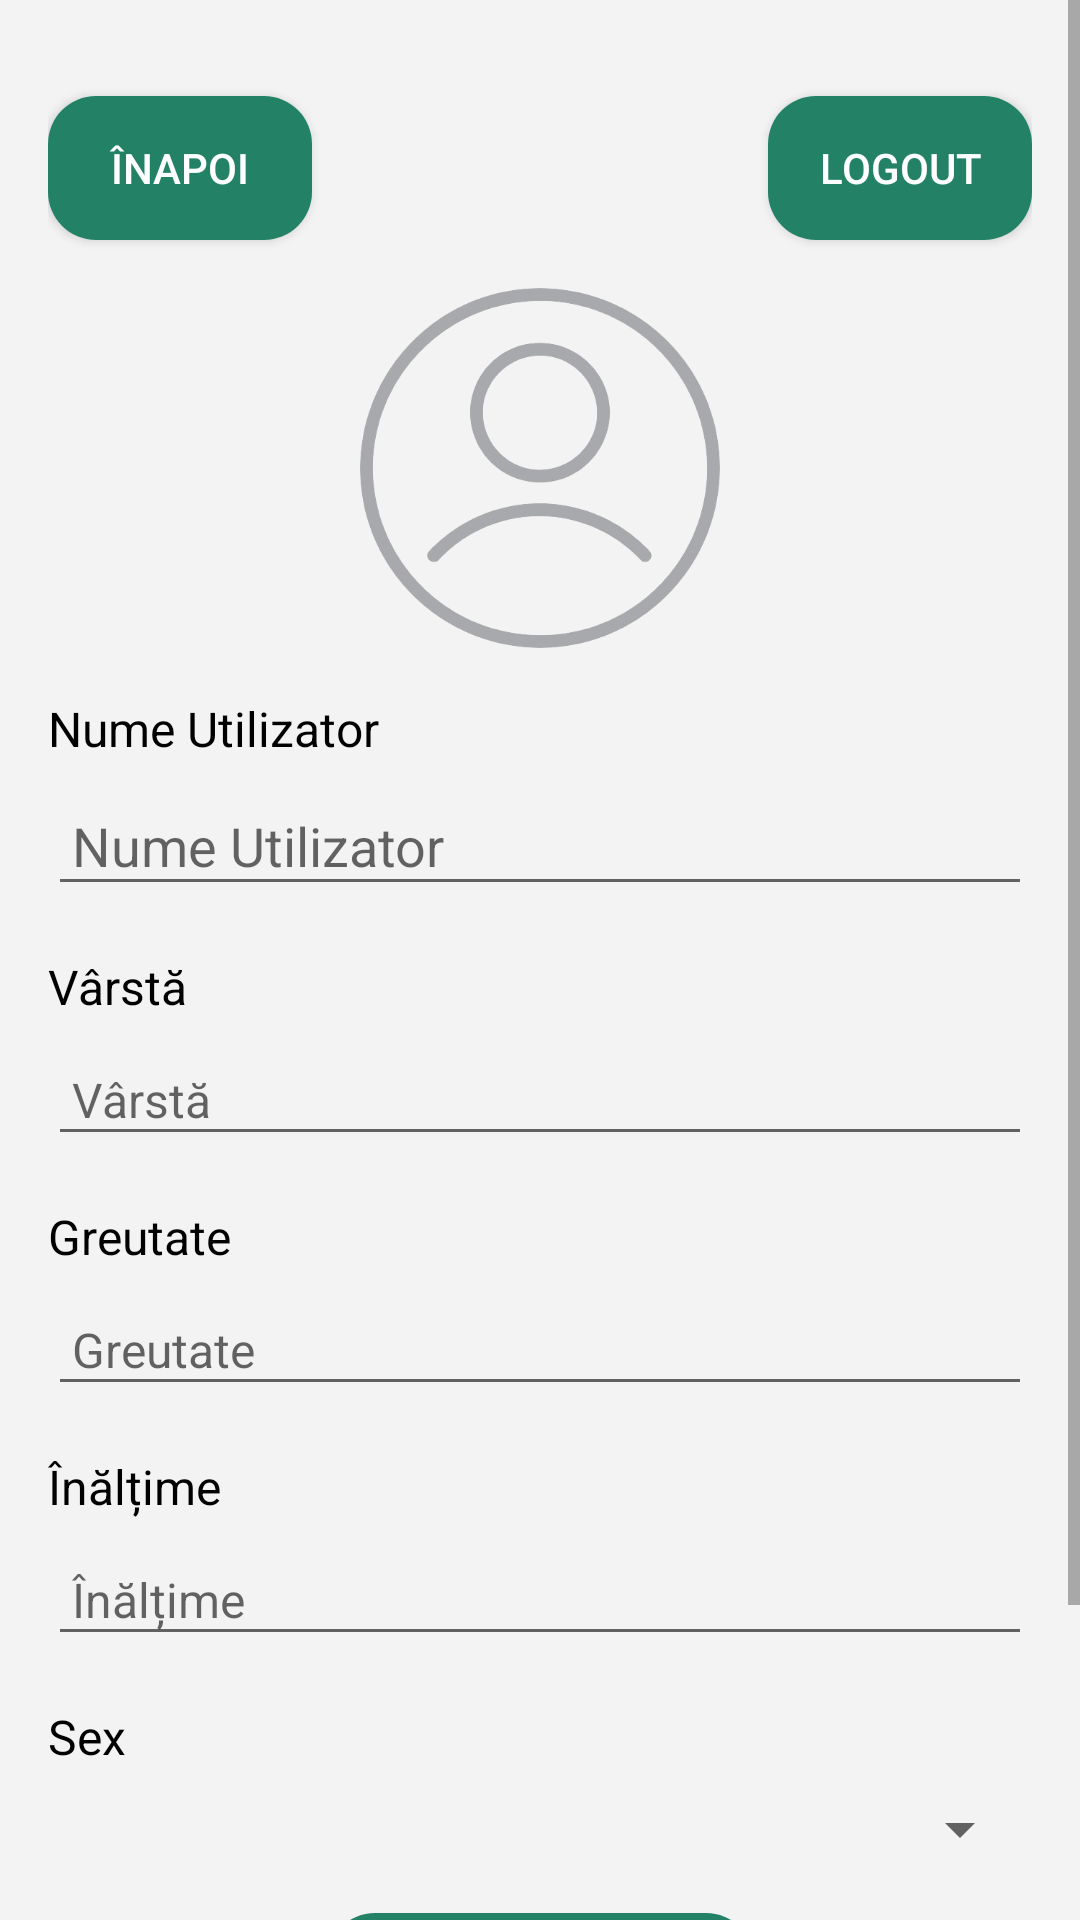

Write the Android layout XML for this screen, with the resource values it uses.
<!-- AndroidManifest.xml: application theme Theme.SmartNutrtion -->
<!-- res/layout/activity_profile.xml -->
<?xml version="1.0" encoding="utf-8"?>
<ScrollView xmlns:android="http://schemas.android.com/apk/res/android"
    xmlns:app="http://schemas.android.com/apk/res-auto"
    xmlns:tools="http://schemas.android.com/tools"
    android:layout_width="match_parent"
    android:layout_height="match_parent"
    android:background="#F3F3F3"
    tools:context=".ProfileActivity">

    <androidx.constraintlayout.widget.ConstraintLayout
        android:layout_width="match_parent"
        android:layout_height="wrap_content"
        android:padding="16dp"
        android:background="#F3F3F3">

        <Button
            android:id="@+id/backToHomeButton"
            android:layout_width="wrap_content"
            android:layout_height="wrap_content"
            android:text="Înapoi"
            android:textColor="@android:color/white"
            android:padding="8dp"
            app:layout_constraintTop_toTopOf="parent"
            app:layout_constraintStart_toStartOf="parent"
            android:layout_marginTop="16dp"
            android:background="@drawable/rounded_button" />

        <Button
            android:id="@+id/logoutButton"
            android:layout_width="wrap_content"
            android:layout_height="wrap_content"
            android:text="Logout"
            android:textColor="@android:color/white"
            android:padding="8dp"
            app:layout_constraintTop_toTopOf="parent"
            app:layout_constraintEnd_toEndOf="parent"
            android:layout_marginTop="16dp"
            android:background="@drawable/rounded_button"/>

        <ImageView
            android:id="@+id/profileImage"
            android:layout_width="120dp"
            android:layout_height="120dp"
            android:src="@drawable/ic_profile"
            app:layout_constraintTop_toBottomOf="@id/backToHomeButton"
            app:layout_constraintStart_toStartOf="parent"
            app:layout_constraintEnd_toEndOf="parent"
            android:contentDescription="Profile Image"
            android:background="@android:color/transparent"
            android:layout_marginTop="16dp" />

        <TextView
            android:id="@+id/userNameLabel"
            android:layout_width="wrap_content"
            android:layout_height="wrap_content"
            android:text="Nume Utilizator"
            android:textSize="16sp"
            android:textColor="@android:color/black"
            app:layout_constraintTop_toBottomOf="@id/profileImage"
            app:layout_constraintStart_toStartOf="parent"
            android:layout_marginTop="16dp" />

        <EditText
            android:id="@+id/editUserName"
            android:layout_width="0dp"
            android:layout_height="wrap_content"
            android:hint="Nume Utilizator"
            android:textSize="18sp"
            android:padding="8dp"
            app:layout_constraintTop_toBottomOf="@id/userNameLabel"
            app:layout_constraintStart_toStartOf="parent"
            app:layout_constraintEnd_toEndOf="parent"
            android:layout_marginTop="8dp" />

        <TextView
            android:id="@+id/userAgeLabel"
            android:layout_width="wrap_content"
            android:layout_height="wrap_content"
            android:text="Vârstă"
            android:textSize="16sp"
            android:textColor="@android:color/black"
            app:layout_constraintTop_toBottomOf="@id/editUserName"
            app:layout_constraintStart_toStartOf="parent"
            android:layout_marginTop="16dp" />

        <EditText
            android:id="@+id/editUserAge"
            android:layout_width="0dp"
            android:layout_height="wrap_content"
            android:hint="Vârstă"
            android:inputType="number"
            android:textSize="16sp"
            android:padding="8dp"
            app:layout_constraintTop_toBottomOf="@id/userAgeLabel"
            app:layout_constraintStart_toStartOf="parent"
            app:layout_constraintEnd_toEndOf="parent"
            android:layout_marginTop="8dp" />

        <TextView
            android:id="@+id/userWeightLabel"
            android:layout_width="wrap_content"
            android:layout_height="wrap_content"
            android:text="Greutate"
            android:textSize="16sp"
            android:textColor="@android:color/black"
            app:layout_constraintTop_toBottomOf="@id/editUserAge"
            app:layout_constraintStart_toStartOf="parent"
            android:layout_marginTop="16dp" />

        <EditText
            android:id="@+id/editUserWeight"
            android:layout_width="0dp"
            android:layout_height="wrap_content"
            android:hint="Greutate"
            android:inputType="number"
            android:textSize="16sp"
            android:padding="8dp"
            app:layout_constraintTop_toBottomOf="@id/userWeightLabel"
            app:layout_constraintStart_toStartOf="parent"
            app:layout_constraintEnd_toEndOf="parent"
            android:layout_marginTop="8dp" />

        <TextView
            android:id="@+id/userHeightLabel"
            android:layout_width="wrap_content"
            android:layout_height="wrap_content"
            android:text="Înălțime"
            android:textSize="16sp"
            android:textColor="@android:color/black"
            app:layout_constraintTop_toBottomOf="@id/editUserWeight"
            app:layout_constraintStart_toStartOf="parent"
            android:layout_marginTop="16dp" />

        <EditText
            android:id="@+id/editUserHeight"
            android:layout_width="0dp"
            android:layout_height="wrap_content"
            android:hint="Înălțime"
            android:inputType="number"
            android:textSize="16sp"
            android:padding="8dp"
            app:layout_constraintTop_toBottomOf="@id/userHeightLabel"
            app:layout_constraintStart_toStartOf="parent"
            app:layout_constraintEnd_toEndOf="parent"
            android:layout_marginTop="8dp" />

        <TextView
            android:id="@+id/userSexLabel"
            android:layout_width="wrap_content"
            android:layout_height="wrap_content"
            android:text="Sex"
            android:textSize="16sp"
            android:textColor="@android:color/black"
            app:layout_constraintTop_toBottomOf="@id/editUserHeight"
            app:layout_constraintStart_toStartOf="parent"
            android:layout_marginTop="16dp" />

        <Spinner
            android:id="@+id/editUserSex"
            android:layout_width="0dp"
            android:layout_height="wrap_content"
            app:layout_constraintTop_toBottomOf="@id/userSexLabel"
            app:layout_constraintStart_toStartOf="parent"
            app:layout_constraintEnd_toEndOf="parent"
            android:layout_marginTop="8dp" />

        <TextView
            android:id="@+id/userReportMessage"
            android:layout_width="0dp"
            android:layout_height="wrap_content"
            android:text="Completati datele profilului pentru a obtine un raport al utilizatorului"
            android:textColor="@android:color/holo_red_light"
            android:textSize="14sp"
            app:layout_constraintTop_toBottomOf="@id/editUserSex"
            app:layout_constraintStart_toStartOf="parent"
            app:layout_constraintEnd_toEndOf="parent"
            android:layout_marginTop="16dp"
            android:visibility="gone" />

        <TextView
            android:id="@+id/userBMI"
            android:layout_width="0dp"
            android:layout_height="wrap_content"
            android:text="BMI: "
            android:textSize="16sp"
            android:textColor="@android:color/black"
            app:layout_constraintTop_toBottomOf="@id/userReportMessage"
            app:layout_constraintStart_toStartOf="parent"
            app:layout_constraintEnd_toEndOf="parent"
            android:layout_marginTop="8dp"
            android:visibility="gone" />

        <TextView
            android:id="@+id/userCalories"
            android:layout_width="0dp"
            android:layout_height="wrap_content"
            android:text="Calorii necesare pe zi: "
            android:textSize="16sp"
            android:textColor="@android:color/black"
            app:layout_constraintTop_toBottomOf="@id/userBMI"
            app:layout_constraintStart_toStartOf="parent"
            app:layout_constraintEnd_toEndOf="parent"
            android:layout_marginTop="8dp"
            android:visibility="gone" />

        <Button
            android:id="@+id/saveProfileButton"
            android:layout_width="wrap_content"
            android:layout_height="wrap_content"
            android:text="SALVEAZĂ PROFIL"
            android:textColor="@android:color/white"
            android:padding="12dp"
            app:layout_constraintTop_toBottomOf="@id/userCalories"
            app:layout_constraintStart_toStartOf="parent"
            app:layout_constraintEnd_toEndOf="parent"
            android:layout_marginTop="16dp"
            android:background="@drawable/rounded_button"/>

        <Button
            android:id="@+id/generateMealPlanButton"
            android:layout_width="wrap_content"
            android:layout_height="wrap_content"
            android:text="GENEREAZĂ PLAN ALIMENTAR"
            android:textColor="@android:color/white"
            android:padding="12dp"
            app:layout_constraintTop_toBottomOf="@id/saveProfileButton"
            app:layout_constraintStart_toStartOf="parent"
            app:layout_constraintEnd_toEndOf="parent"
            android:layout_marginTop="16dp"
            android:background="@drawable/rounded_button"/>
    </androidx.constraintlayout.widget.ConstraintLayout>
</ScrollView>
<!-- resources referenced by this layout -->
<resources>
  <!-- drawable ic_profile: png bitmap (drawable, 83040 bytes) -->
  <!-- drawable rounded_button (drawable) -->
  <?xml version="1.0" encoding="utf-8"?>
  <shape xmlns:android="http://schemas.android.com/apk/res/android"
      android:shape="rectangle">
      <solid android:color="@color/purple_700" />
      <corners android:radius="16dp" />
  </shape>
  <style name="Theme.SmartNutrtion" parent="Theme.MaterialComponents.DayNight.NoActionBar">
  
          <item name="colorPrimary">@color/purple_500</item>
          <item name="colorPrimaryVariant">@color/purple_700 </item>
          <item name="colorOnPrimary">@color/white</item>
  
          <item name="colorSecondary">@color/teal_200</item>
          <item name="colorSecondaryVariant">@color/teal_700</item>
          <item name="colorOnSecondary">@color/black</item>
  
          <item name="android:statusBarColor">?attr/colorPrimaryVariant</item>
  
      </style>
  <color name="purple_700">#238265</color>
  <color name="purple_500">#238265</color>
  <color name="white">#FFFFFFFF</color>
  <color name="teal_200">#238265</color>
  <color name="teal_700">#238265</color>
  <color name="black">#FF000000</color>
</resources>
